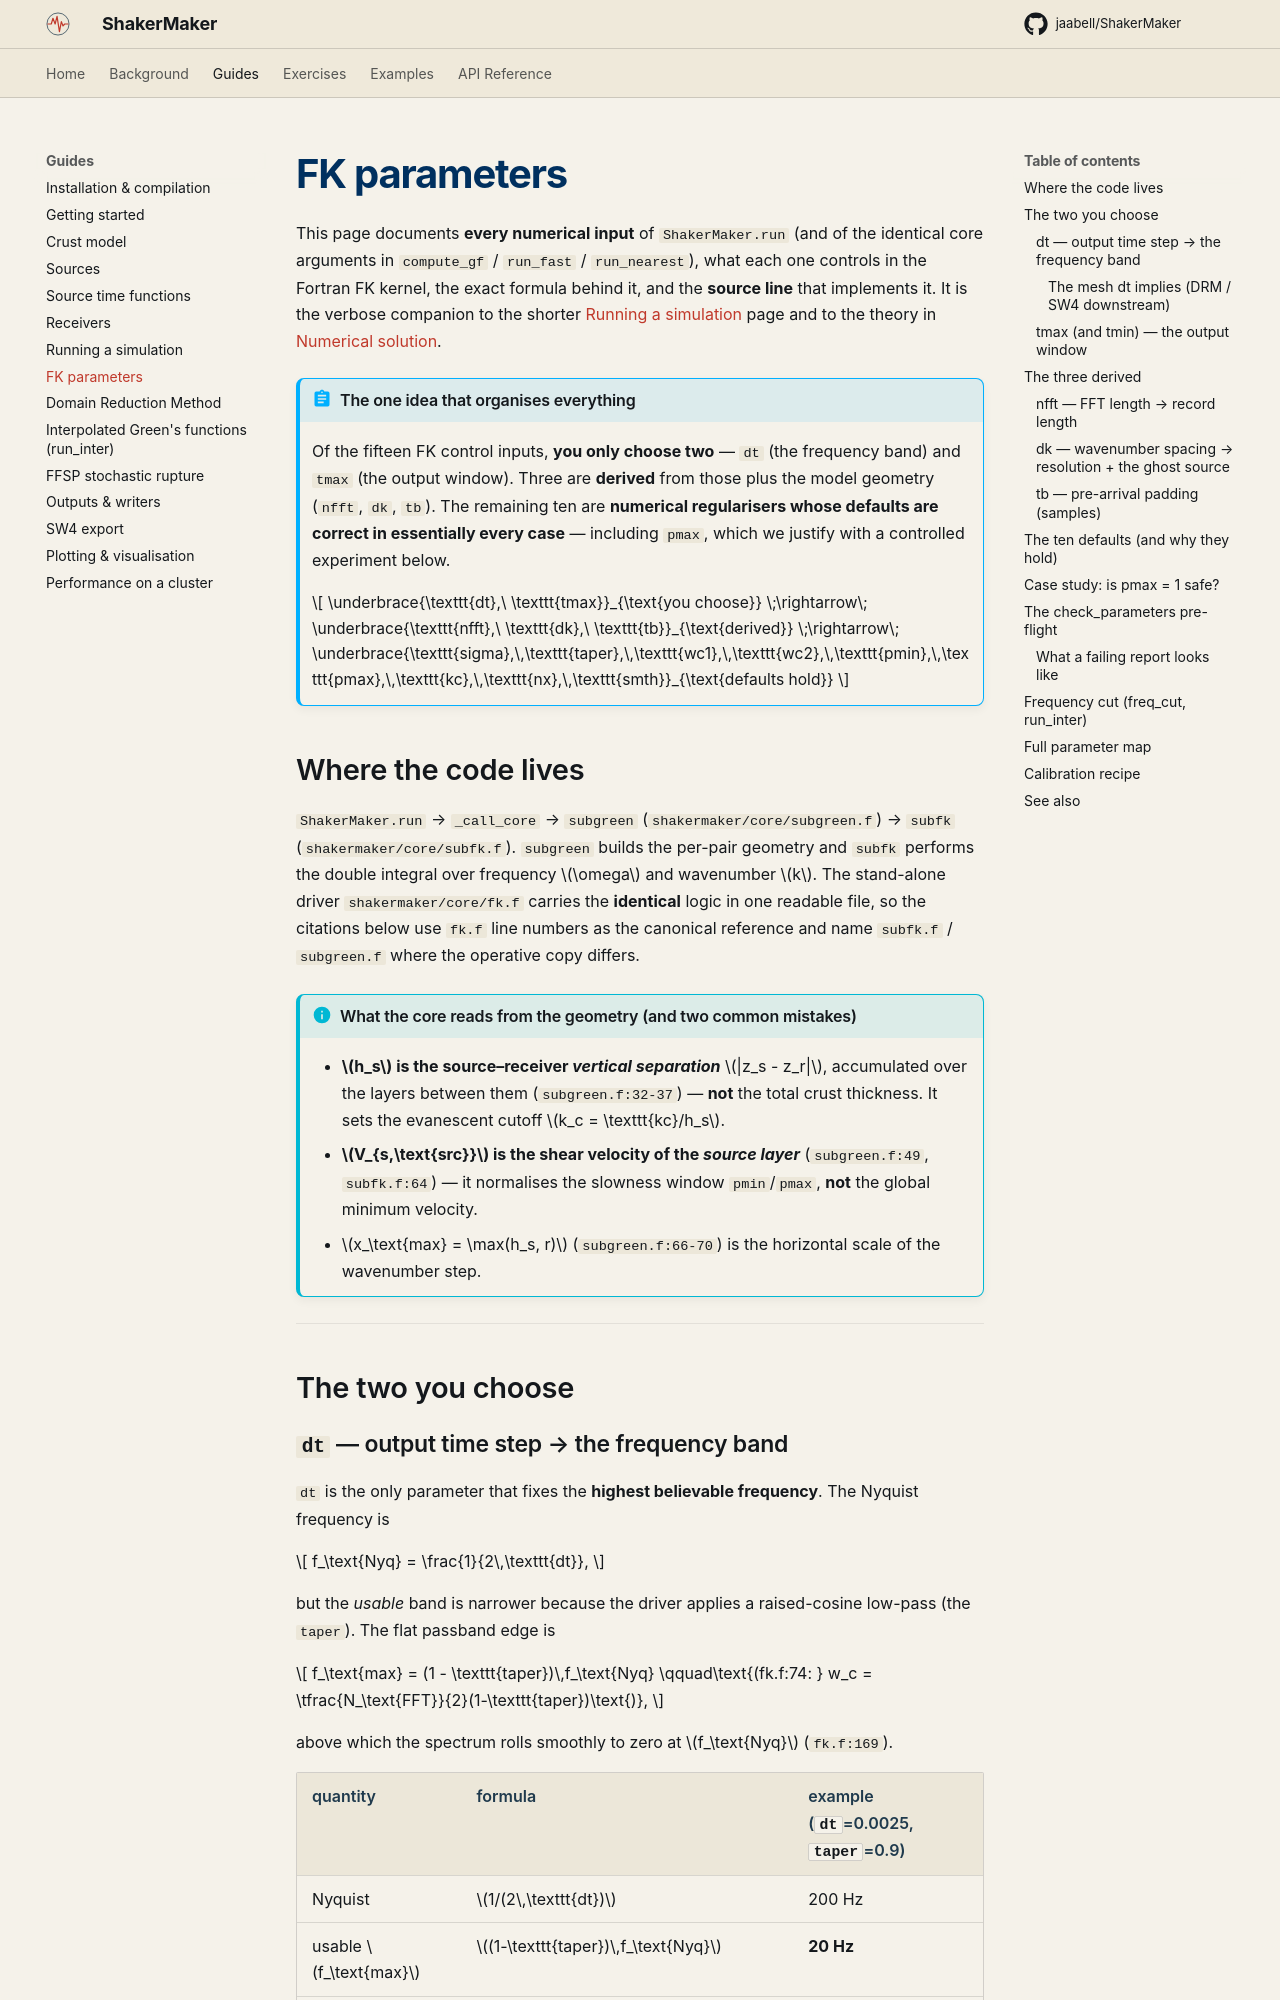

repository: ppalacios92/ShakerMaker · page: guides/parameters/index.html · generator: mkdocs

# FK parameters

This page documents **every numerical input** of `ShakerMaker.run` (and of the
identical core arguments in `compute_gf` / `run_fast` / `run_nearest`), what
each one controls in the Fortran FK kernel, the exact formula behind it, and
the **source line** that implements it. It is the verbose companion to the
shorter [Running a simulation](running.md) page and to the theory in
[Numerical solution](../background/numerics.md).

!!! abstract "The one idea that organises everything"
    Of the fifteen FK control inputs, **you only choose two** — `dt` (the
    frequency band) and `tmax` (the output window). Three are **derived** from
    those plus the model geometry (`nfft`, `dk`, `tb`). The remaining ten are
    **numerical regularisers whose defaults are correct in essentially every
    case** — including `pmax`, which we justify with a controlled experiment
    below.

    $$
    \underbrace{\texttt{dt},\ \texttt{tmax}}_{\text{you choose}}
    \;\rightarrow\;
    \underbrace{\texttt{nfft},\ \texttt{dk},\ \texttt{tb}}_{\text{derived}}
    \;\rightarrow\;
    \underbrace{\texttt{sigma},\,\texttt{taper},\,\texttt{wc1},\,\texttt{wc2},\,\texttt{pmin},\,\texttt{pmax},\,\texttt{kc},\,\texttt{nx},\,\texttt{smth}}_{\text{defaults hold}}
    $$

## Where the code lives

`ShakerMaker.run` → `_call_core` → `subgreen` (`shakermaker/core/subgreen.f`)
→ `subfk` (`shakermaker/core/subfk.f`). `subgreen` builds the per-pair geometry
and `subfk` performs the double integral over frequency $\omega$ and wavenumber
$k$. The stand-alone driver `shakermaker/core/fk.f` carries the **identical**
logic in one readable file, so the citations below use `fk.f` line numbers as
the canonical reference and name `subfk.f` / `subgreen.f` where the operative
copy differs.

!!! info "What the core reads from the geometry (and two common mistakes)"
    - **$h_s$ is the source–receiver *vertical separation*** $|z_s - z_r|$,
      accumulated over the layers between them (`subgreen.f:32-37`) — **not** the
      total crust thickness. It sets the evanescent cutoff $k_c = \texttt{kc}/h_s$.
    - **$V_{s,\text{src}}$ is the shear velocity of the *source layer***
      (`subgreen.f:49`, `subfk.f:64`) — it normalises the slowness window
      `pmin`/`pmax`, **not** the global minimum velocity.
    - $x_\text{max} = \max(h_s, r)$ (`subgreen.f:66-70`) is the horizontal scale
      of the wavenumber step.

---

## The two you choose
